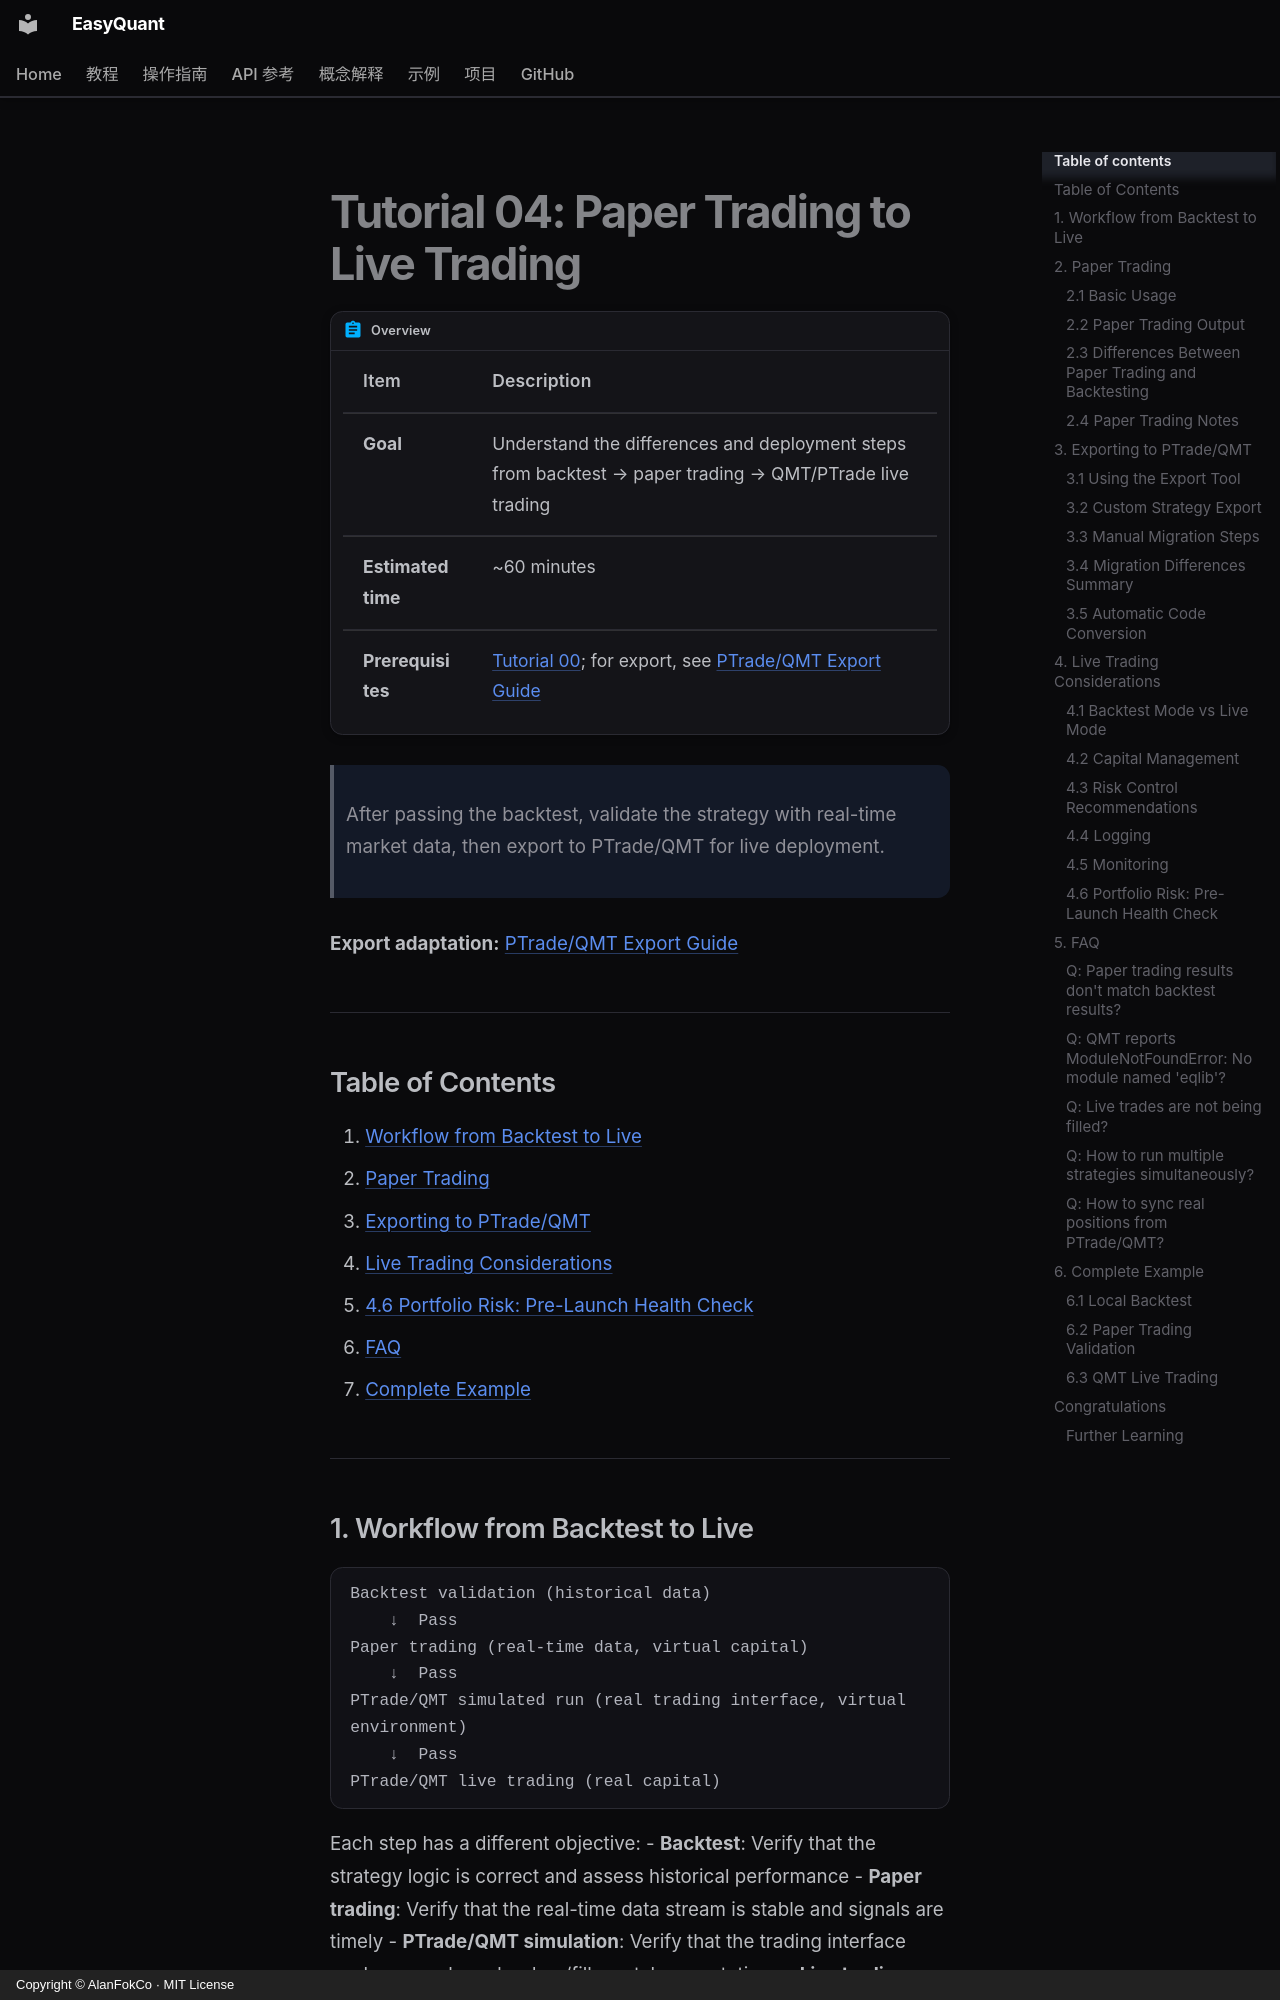

repository: AlanFokCo/EasyQuant · page: tutorials/04-live-trading.en/index.html · generator: mkdocs · copyright: Copyright © AlanFokCo · MIT License

# Tutorial 04: Paper Trading to Live Trading

!!! abstract "Overview"

    | Item | Description |
    |------|-------------|
    | **Goal** | Understand the differences and deployment steps from backtest → paper trading → QMT/PTrade live trading |
    | **Estimated time** | ~60 minutes |
    | **Prerequisites** | [Tutorial 00](00-getting-started.md); for export, see [PTrade/QMT Export Guide](../how-to/export-ptrade.md) |

> After passing the backtest, validate the strategy with real-time market data, then export to PTrade/QMT for live deployment.

**Export adaptation:** [PTrade/QMT Export Guide](../how-to/export-ptrade.md)

---

## Table of Contents

1. [Workflow from Backtest to Live](#1-workflow-from-backtest-to-live)
2. [Paper Trading](#2-paper-trading)
3. [Exporting to PTrade/QMT](#3-exporting-to-ptradeqmt)
4. [Live Trading Considerations](#4-live-trading-considerations)
   - [4.6 Portfolio Risk: Pre-Launch Health Check](#46-portfolio-risk-pre-launch-health-check)
5. [FAQ](#5-faq)
6. [Complete Example](#6-complete-example)

---

## 1. Workflow from Backtest to Live

```
Backtest validation (historical data)
    ↓  Pass
Paper trading (real-time data, virtual capital)
    ↓  Pass
PTrade/QMT simulated run (real trading interface, virtual environment)
    ↓  Pass
PTrade/QMT live trading (real capital)
```

Each step has a different objective:
- **Backtest**: Verify that the strategy logic is correct and assess historical performance
- **Paper trading**: Verify that the real-time data stream is stable and signals are timely
- **PTrade/QMT simulation**: Verify that the trading interface works properly and orders/fills match expectations
- **Live trading**: The ultimate validation — real money at stake

---

## 2. Paper Trading
